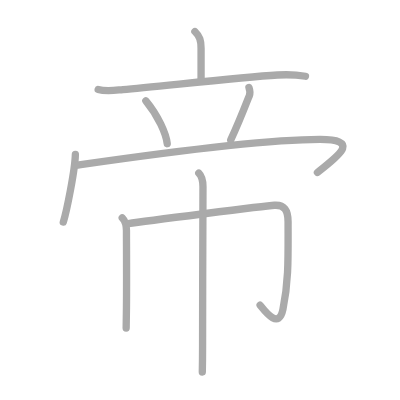
t = 0.00 s
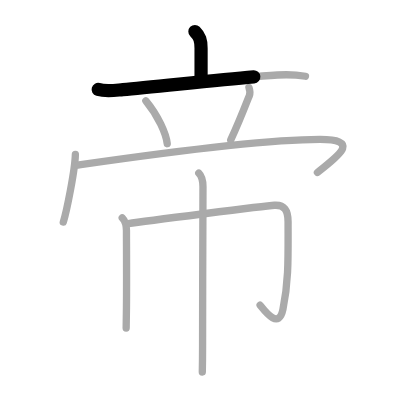
t = 1.75 s
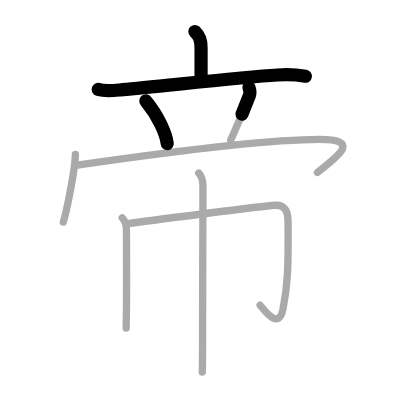
t = 3.50 s
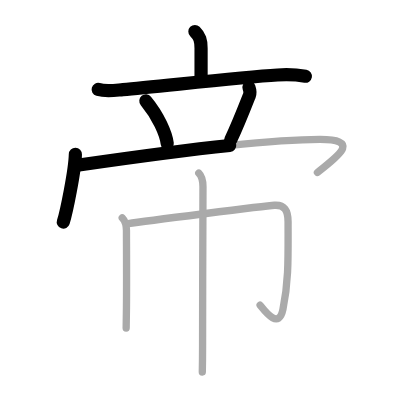
t = 5.50 s
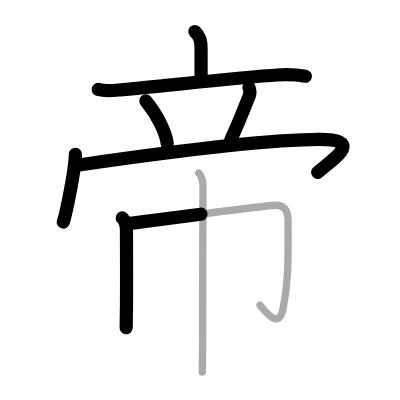
t = 7.25 s
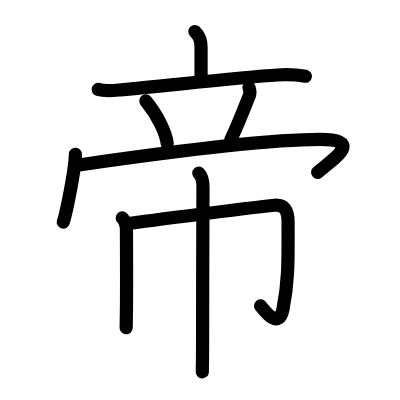
t = 9.00 s

The animated SVG that drew these frames (rendered in a browser with its animation timeline set to each time). Animation: 9 SMIL elements (animate=9); one cycle of 9.00 s.

<?xml version="1.0" standalone="no"?>
<!DOCTYPE svg PUBLIC "-//W3C//DTD SVG 1.1//EN"   "http://www.w3.org/Graphics/SVG/1.1/DTD/svg11.dtd">
<svg width="400px" height="400px"  version="1.1" xmlns="http://www.w3.org/2000/svg">
  <defs>
    <marker id="Triangle" viewBox="0 0 10 10" refX="0" refY="5" markerUnits="strokeWidth" markerWidth="3" style="stroke-opacity:0%;fill:#aaaaaa;" markerHeight="2" orient="auto">
      <path d="M 0 0 L 10 5 L 0 10 z" />
    </marker>
    
    <marker id="Arrow" viewBox="0 0 10 10" refX="5" refY="5" markerUnits="strokeWidth" markerWidth="1.8" style="stroke-opacity:0%;fill:#770000;" markerHeight="2" orient="auto">
      <path d="M 0 4 L 6 4 L 4 1 L 10 5 L 4 9 L 6 6 L 0 6 z" />
        <circle cx="5" cy="5" r="5" />
      </marker>
    
    <marker id="TriangleRed" viewBox="0 0 10 10" refX="0" refY="5" markerUnits="strokeWidth" markerWidth="3" style="stroke-opacity:0%;fill:#CC0000;" markerHeight="2" orient="auto">
      <path d="M 0 0 L 10 5 L 0 10 z" />
    </marker>
    
    <marker id="ArrowRed" viewBox="0 0 10 10" refX="5" refY="5" markerUnits="strokeWidth" markerWidth="1.8" style="stroke-opacity:0%;fill:#CC0000;" markerHeight="2" orient="auto">
      <path d="M 0 4 L 6 4 L 4 1 L 10 5 L 4 9 L 6 6 L 0 6 z" />
        <circle cx="5" cy="5" r="5" />
      </marker>
    
  </defs>
  
  <path style="fill:#ffffff; fill-opacity:100%; fill-rule:evenodd; stroke-width:0;" d="M 0 0 L 400px 0 L 400px 400px L 0 400px L 0 0" />

  <g transform="scale(3.6697247706422 3.6697247706422)">
<path style="fill:none; fill-opacity:0%; fill-rule:evenodd; stroke:#aaaaaa; stroke-opacity:100%; stroke-width: 1.5pt; stroke-linejoin:round; stroke-linecap:round;" d="M53.11 8.59c1.33 1.33 1.68 2.35 1.68 4.59c0 3.56 0-1.37 0 8.3"></path>
<path style="fill:none; fill-opacity:0%; fill-rule:evenodd; stroke:#aaaaaa; stroke-opacity:100%; stroke-width: 1.5pt; stroke-linejoin:round; stroke-linecap:round;" d="M26.75 24.38c2.15 0.6 4.56 0.22 6.74 0.04c9.3-0.77 31.44-3.33 42.13-3.98c2.55-0.16 5.09-0.09 7.62 0.34"></path>
<path style="fill:none; fill-opacity:0%; fill-rule:evenodd; stroke:#aaaaaa; stroke-opacity:100%; stroke-width: 1.5pt; stroke-linejoin:round; stroke-linecap:round;" d="M39.75 27.5c3.37 4.07 5.52 8.97 5.82 11.66"></path>
<path style="fill:none; fill-opacity:0%; fill-rule:evenodd; stroke:#aaaaaa; stroke-opacity:100%; stroke-width: 1.5pt; stroke-linejoin:round; stroke-linecap:round;" d="M67.84 23.82c0.28 0.8 0.27 1.81 0.11 2.22C66 31 64.88 33.88 62.88 38.12"></path>
<path style="fill:none; fill-opacity:0%; fill-rule:evenodd; stroke:#aaaaaa; stroke-opacity:100%; stroke-width: 1.5pt; stroke-linejoin:round; stroke-linecap:round;" d="M20.54 42.06c-0.1 4.38-2.45 15.83-3.29 18.44"></path>
<path style="fill:none; fill-opacity:0%; fill-rule:evenodd; stroke:#aaaaaa; stroke-opacity:100%; stroke-width: 1.5pt; stroke-linejoin:round; stroke-linecap:round;" d="M21.22 45c14.78-2.13 48.25-7 65.97-7c12.06 0 3.81 5.25-0.69 9"></path>
<path style="fill:none; fill-opacity:0%; fill-rule:evenodd; stroke:#aaaaaa; stroke-opacity:100%; stroke-width: 1.5pt; stroke-linejoin:round; stroke-linecap:round;" d="M33.31 59.38c0.84 0.84 1.15 2 1.15 3.45c0 3.28 0.07 13.92 0 21c-0.02 2.45-0.05 4.46-0.08 5.54"></path>
<path style="fill:none; fill-opacity:0%; fill-rule:evenodd; stroke:#aaaaaa; stroke-opacity:100%; stroke-width: 1.5pt; stroke-linejoin:round; stroke-linecap:round;" d="M34.96 60.95c4.54-0.7 37.17-4.83 39.84-5.01c2.7-0.19 3.7 1.4 3.7 4.51c0 9.42 0.24 15.8-1.4 23.85c-1.12 5.51-4.71 0.75-6.22-1.13"></path>
<path style="fill:none; fill-opacity:0%; fill-rule:evenodd; stroke:#aaaaaa; stroke-opacity:100%; stroke-width: 1.5pt; stroke-linejoin:round; stroke-linecap:round;" d="M54.17 47.17c0.83 0.83 1.14 2.08 1.14 3.7c0 0.55-0.11 29.56-0.11 43.63c0 2.38-0.05 6.02-0.07 6.88"></path>

<path style="fill:none; fill-opacity:0%; fill-rule:evenodd; stroke:#000000; stroke-opacity:100%; stroke-width: 2.7pt; stroke-linejoin:round; stroke-linecap:round;" d="M53.11 8.59c1.33 1.33 1.68 2.35 1.68 4.59c0 3.56 0-1.37 0 8.3" pathLength="100" stroke-dashoffset="100" stroke-dasharray="100 105"><animate id="dashAnim1" attributeName="stroke-dashoffset" from="100" to="0" dur="1s" calcMode="linear" fill="freeze"/></path>
<path style="fill:none; fill-opacity:0%; fill-rule:evenodd; stroke:#000000; stroke-opacity:100%; stroke-width: 2.7pt; stroke-linejoin:round; stroke-linecap:round;" d="M26.75 24.38c2.15 0.6 4.56 0.22 6.74 0.04c9.3-0.77 31.44-3.33 42.13-3.98c2.55-0.16 5.09-0.09 7.62 0.34" pathLength="100" stroke-dashoffset="100" stroke-dasharray="100 105"><animate id="dashAnim2" attributeName="stroke-dashoffset" from="100" to="0" dur="1s" calcMode="linear" begin="dashAnim1.end" fill="freeze"/></path>
<path style="fill:none; fill-opacity:0%; fill-rule:evenodd; stroke:#000000; stroke-opacity:100%; stroke-width: 2.7pt; stroke-linejoin:round; stroke-linecap:round;" d="M39.75 27.5c3.37 4.07 5.52 8.97 5.82 11.66" pathLength="100" stroke-dashoffset="100" stroke-dasharray="100 105"><animate id="dashAnim3" attributeName="stroke-dashoffset" from="100" to="0" dur="1s" calcMode="linear" begin="dashAnim2.end" fill="freeze"/></path>
<path style="fill:none; fill-opacity:0%; fill-rule:evenodd; stroke:#000000; stroke-opacity:100%; stroke-width: 2.7pt; stroke-linejoin:round; stroke-linecap:round;" d="M67.84 23.82c0.28 0.8 0.27 1.81 0.11 2.22C66 31 64.88 33.88 62.88 38.12" pathLength="100" stroke-dashoffset="100" stroke-dasharray="100 105"><animate id="dashAnim4" attributeName="stroke-dashoffset" from="100" to="0" dur="1s" calcMode="linear" begin="dashAnim3.end" fill="freeze"/></path>
<path style="fill:none; fill-opacity:0%; fill-rule:evenodd; stroke:#000000; stroke-opacity:100%; stroke-width: 2.7pt; stroke-linejoin:round; stroke-linecap:round;" d="M20.54 42.06c-0.1 4.38-2.45 15.83-3.29 18.44" pathLength="100" stroke-dashoffset="100" stroke-dasharray="100 105"><animate id="dashAnim5" attributeName="stroke-dashoffset" from="100" to="0" dur="1s" calcMode="linear" begin="dashAnim4.end" fill="freeze"/></path>
<path style="fill:none; fill-opacity:0%; fill-rule:evenodd; stroke:#000000; stroke-opacity:100%; stroke-width: 2.7pt; stroke-linejoin:round; stroke-linecap:round;" d="M21.22 45c14.78-2.13 48.25-7 65.97-7c12.06 0 3.81 5.25-0.69 9" pathLength="100" stroke-dashoffset="100" stroke-dasharray="100 105"><animate id="dashAnim6" attributeName="stroke-dashoffset" from="100" to="0" dur="1s" calcMode="linear" begin="dashAnim5.end" fill="freeze"/></path>
<path style="fill:none; fill-opacity:0%; fill-rule:evenodd; stroke:#000000; stroke-opacity:100%; stroke-width: 2.7pt; stroke-linejoin:round; stroke-linecap:round;" d="M33.31 59.38c0.84 0.84 1.15 2 1.15 3.45c0 3.28 0.07 13.92 0 21c-0.02 2.45-0.05 4.46-0.08 5.54" pathLength="100" stroke-dashoffset="100" stroke-dasharray="100 105"><animate id="dashAnim7" attributeName="stroke-dashoffset" from="100" to="0" dur="1s" calcMode="linear" begin="dashAnim6.end" fill="freeze"/></path>
<path style="fill:none; fill-opacity:0%; fill-rule:evenodd; stroke:#000000; stroke-opacity:100%; stroke-width: 2.7pt; stroke-linejoin:round; stroke-linecap:round;" d="M34.96 60.95c4.54-0.7 37.17-4.83 39.84-5.01c2.7-0.19 3.7 1.4 3.7 4.51c0 9.42 0.24 15.8-1.4 23.85c-1.12 5.51-4.71 0.75-6.22-1.13" pathLength="100" stroke-dashoffset="100" stroke-dasharray="100 105"><animate id="dashAnim8" attributeName="stroke-dashoffset" from="100" to="0" dur="1s" calcMode="linear" begin="dashAnim7.end" fill="freeze"/></path>
<path style="fill:none; fill-opacity:0%; fill-rule:evenodd; stroke:#000000; stroke-opacity:100%; stroke-width: 2.7pt; stroke-linejoin:round; stroke-linecap:round;" d="M54.17 47.17c0.83 0.83 1.14 2.08 1.14 3.7c0 0.55-0.11 29.56-0.11 43.63c0 2.38-0.05 6.02-0.07 6.88" pathLength="100" stroke-dashoffset="100" stroke-dasharray="100 105"><animate id="dashAnim9" attributeName="stroke-dashoffset" from="100" to="0" dur="1s" calcMode="linear" begin="dashAnim8.end" fill="freeze"/></path>

</g>

</svg>  
          
